6-way image classification set "dataset" from GitHub (twelcone/CS232_FinalProject); label vocabulary: bladder, breast, eye, liver, lung, pelvis.

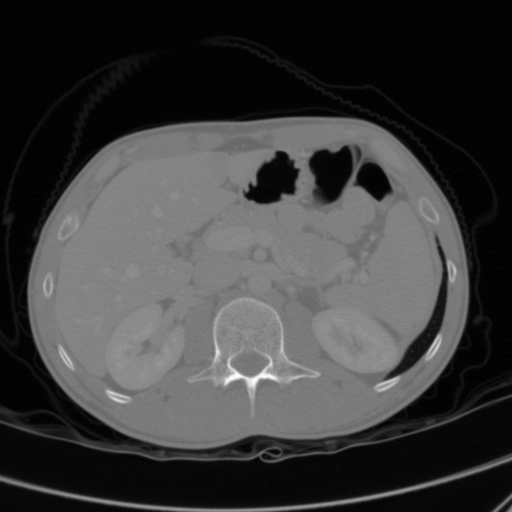
Label: liver

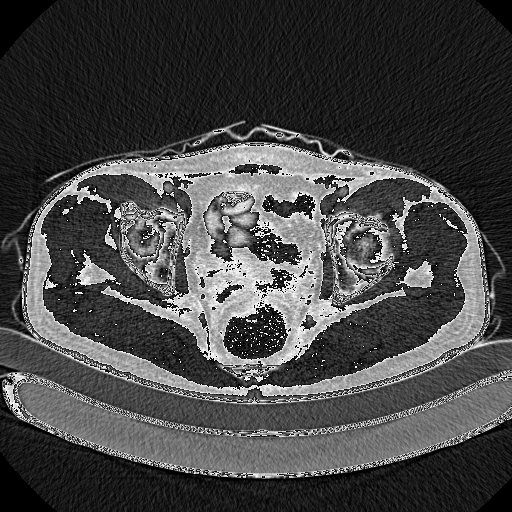
Label: pelvis

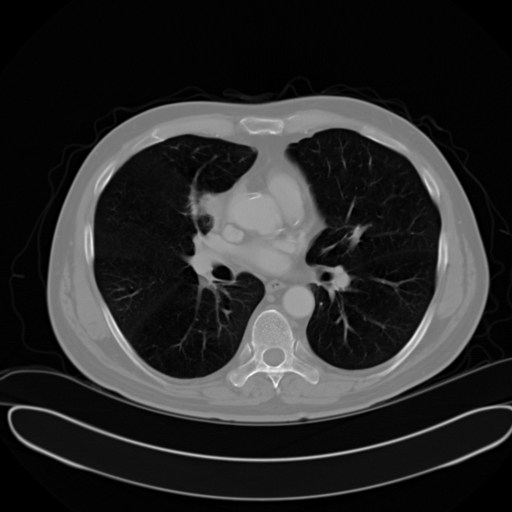
Label: lung

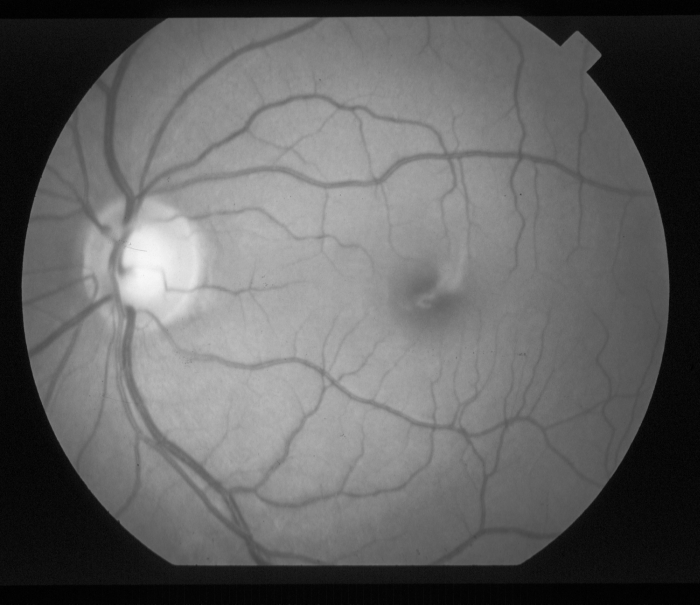
Label: eye

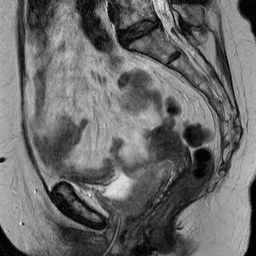
Label: bladder

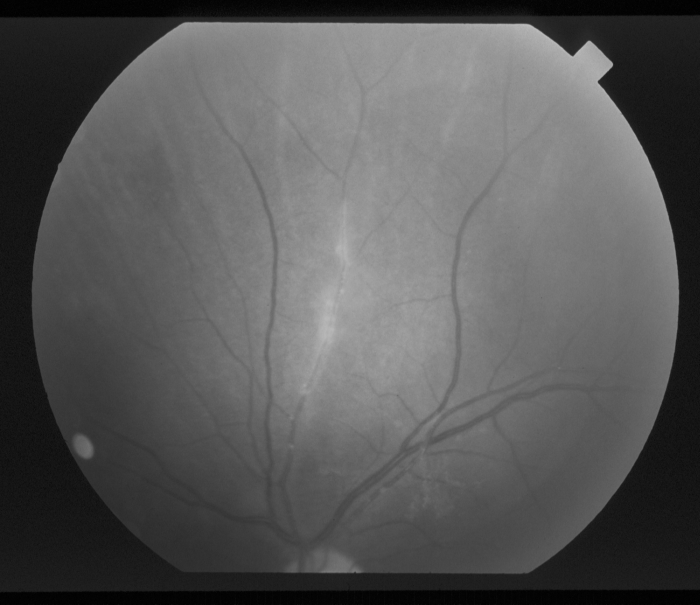
Label: eye
